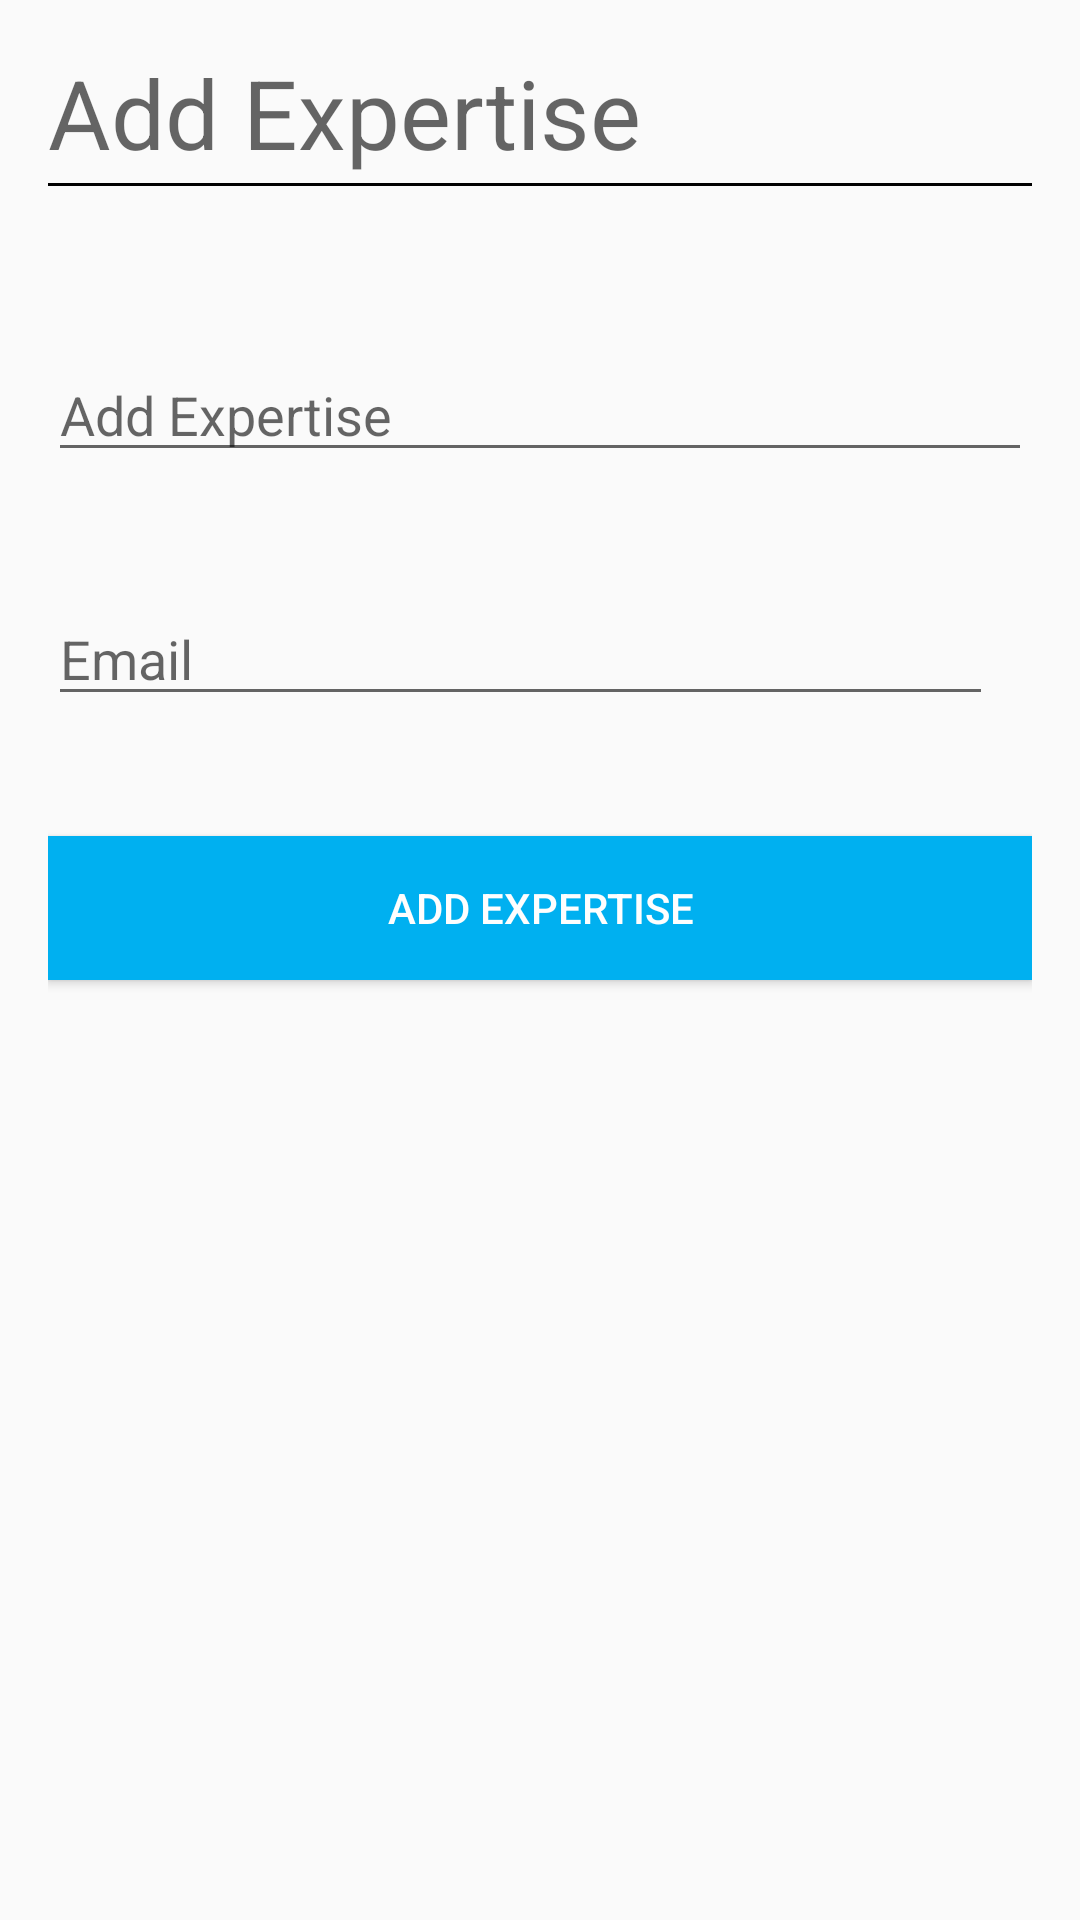

The Android layout XML behind this screen, and the referenced resources:
<!-- AndroidManifest.xml: application theme AppTheme -->
<!-- res/layout/activity_mcabuddy__add_expertise.xml -->
<RelativeLayout xmlns:android="http://schemas.android.com/apk/res/android"
    xmlns:tools="http://schemas.android.com/tools" android:layout_width="match_parent"
    android:id="@+id/MCABuddy_AddExpertise"
    android:layout_height="match_parent" android:paddingLeft="@dimen/activity_horizontal_margin"
    android:paddingRight="@dimen/activity_horizontal_margin"
    android:paddingTop="@dimen/activity_vertical_margin"
    android:paddingBottom="@dimen/activity_vertical_margin"
    tools:context="com.example.adminibm.mcabuddy.MCABuddy_AddExpertise">

    <TextView
        android:layout_width="match_parent"
        android:layout_height="wrap_content"
        android:textAppearance="?android:attr/textAppearanceMedium"
        android:text="@string/addExpertise"
        android:id="@+id/Heading_textView"
        android:layout_alignParentTop="true"
        android:layout_alignParentLeft="true"
        android:layout_alignParentStart="true"
        android:textSize="32sp"
        android:background="@drawable/abc_textfield_default_mtrl_alpha"/>


    <EditText
        android:layout_width="match_parent"
        android:layout_height="wrap_content"
        android:ems="13"
        android:id="@+id/addExpertise_editText"
        android:layout_marginTop="100dp"
        android:hint="@string/addExpertise"
        android:textColor="#ff00b0f0"
        android:layout_alignParentTop="true"
        android:layout_alignParentEnd="true"
        android:layout_below="@+id/Heading_textView"/>

    <EditText
        android:layout_width="wrap_content"
        android:layout_height="wrap_content"
        android:ems="15"
        android:id="@+id/email_editText"
        android:layout_marginTop="40dp"
        android:hint="@string/email_hint"
        android:layout_below="@+id/addExpertise_editText"
        android:layout_alignStart="@+id/addExpertise_editText"
        android:textColor="#ff00b0f0"
        android:inputType="textEmailAddress" />


    <Button
        android:layout_width="match_parent"
        android:layout_height="wrap_content"
        android:ems="13"
        android:text="@string/title_activity_add_expertise"
        android:id="@+id/add_button"
        android:layout_marginTop="40dp"
        android:layout_alignEnd="@+id/searchUser_editText"
        android:textColor="#fffefefe"
        android:background="#ff00b0f0"
        android:layout_below="@+id/email_editText"
        android:onClick="addExpertise"/>

</RelativeLayout>
<!-- resources referenced by this layout -->
<resources>
  <dimen name="activity_horizontal_margin">16dp</dimen>
  <dimen name="activity_vertical_margin">16dp</dimen>
  <string name="addExpertise">Add Expertise</string>
  <string name="email_hint">Email</string>
  <string name="title_activity_add_expertise">Add Expertise</string>
  <style name="AppTheme" parent="Theme.AppCompat.Light.NoActionBar">
          
          <item name="colorPrimary">@color/colorPrimary</item>
          <item name="colorPrimaryDark">@color/colorPrimaryDark</item>
          <item name="colorAccent">@color/colorAccent</item>
  
      </style>
  <color name="colorPrimary">#ff00b0f0</color>
  <color name="colorPrimaryDark">#ff00b0f0</color>
  <color name="colorAccent">#FF4081</color>
</resources>
